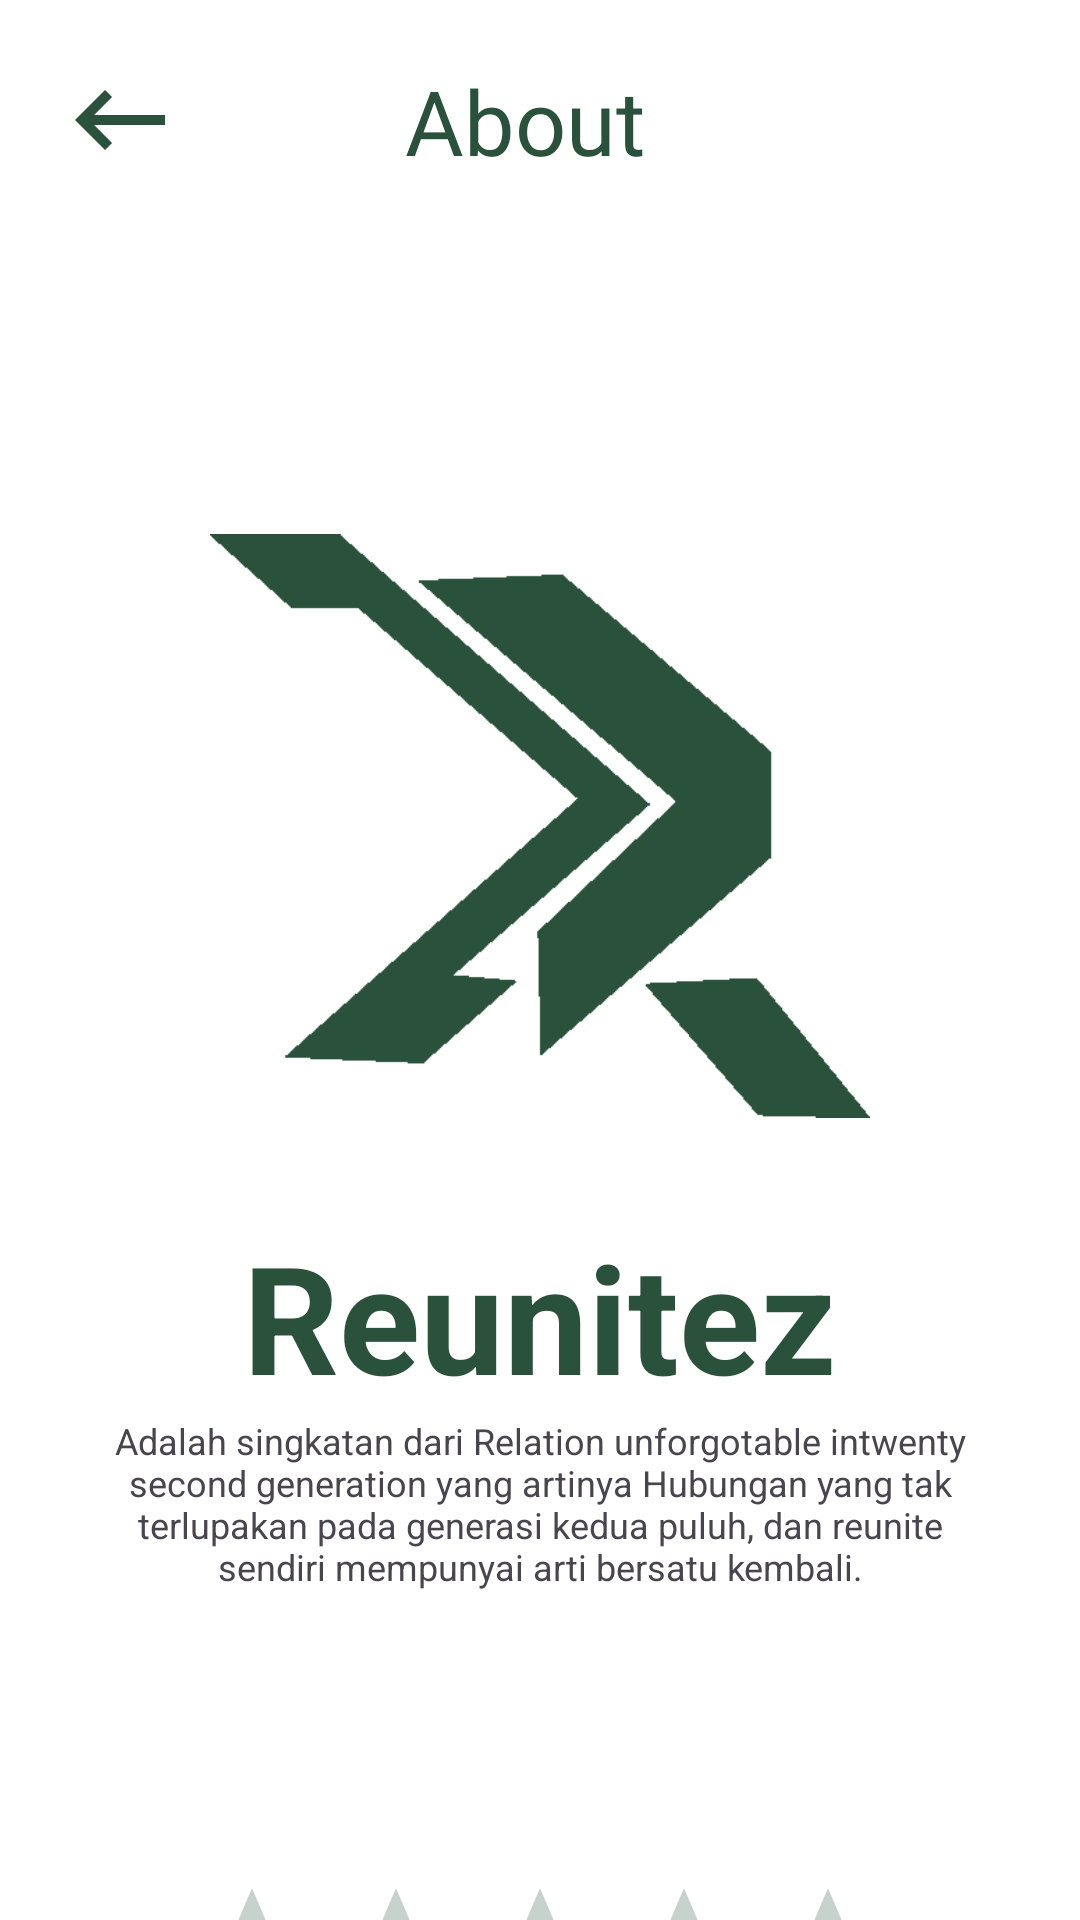

Layout XML and referenced resources for this Android screen:
<!-- AndroidManifest.xml: application theme Theme.Login -->
<!-- res/layout/tentang.xml -->
<?xml version="1.0" encoding="utf-8"?>
<LinearLayout xmlns:android="http://schemas.android.com/apk/res/android"
    android:layout_width="match_parent"
    android:layout_height="match_parent"
    xmlns:app="http://schemas.android.com/apk/res-auto"
    android:orientation="vertical"
    android:background="@color/white">

    <LinearLayout
        android:layout_width="match_parent"
        android:layout_height="wrap_content"
        android:orientation="horizontal">
        <ImageView
            android:id="@+id/backtentang"
            android:layout_width="40dp"
            android:layout_height="40dp"
            android:src="@drawable/baseline_keyboard_backspace_24"
            android:layout_marginTop="20dp"
            android:layout_marginLeft="20dp"/>
"
        <TextView
            android:layout_width="match_parent"
            android:layout_height="wrap_content"
            android:padding="20dp"
            android:text="About"
            android:textSize="30dp"
            android:layout_marginLeft="-70dp"
            android:textAlignment="center"
            android:fontFamily="@font/anya"
            android:textColor="@color/hijau"
            />
    </LinearLayout>

    <LinearLayout
        android:layout_width="match_parent"
        android:layout_height="wrap_content"
        android:padding="15dp">

        <RelativeLayout
        android:layout_width="match_parent"
        android:layout_height="wrap_content">
        <ImageView
            android:layout_width="220dp"
            android:id="@+id/rntz"
            android:layout_height="220dp"
            android:src="@drawable/satu"
            android:layout_centerHorizontal="true"
            android:layout_marginTop="70dp"
            />
        <TextView
            android:layout_width="wrap_content"
            android:layout_height="wrap_content"
            android:text="Reunitez"
            android:id="@+id/txtrntz"
            android:layout_below="@+id/rntz"
            android:textSize="50dp"
            android:layout_marginTop="20dp"
            android:textStyle="bold"
            android:textColor="@color/hijau"
            android:layout_centerHorizontal="true"/>
        <TextView
            android:layout_width="300dp"
            android:layout_height="wrap_content"
            android:textAlignment="center"
            android:textSize="12sp"
            android:layout_below="@id/txtrntz"
            android:layout_centerHorizontal="true"
            android:text="Adalah singkatan dari Relation unforgotable intwenty second generation yang artinya Hubungan yang tak terlupakan pada generasi kedua puluh, dan reunite sendiri mempunyai arti bersatu kembali."/>

    </RelativeLayout>

    </LinearLayout>

    <RatingBar
        android:layout_width="wrap_content"
        android:layout_height="wrap_content"
        android:layout_gravity="center"
        android:stepSize="@integer/material_motion_duration_short_1"
        android:layout_marginTop="80dp"
        android:outlineSpotShadowColor="@color/hijau"
        android:id="@+id/bla"
        android:theme="@style/MyRatingBar"
        />
    <Button
        android:layout_width="120dp"
        android:layout_height="50dp"
        android:layout_gravity="center"
        android:backgroundTint="@color/hijau"
        android:text="rating"
        android:textColor="@color/white"
        android:layout_marginTop="10dp"
        android:id="@+id/btnrating">
    </Button>


</LinearLayout>
<!-- resources referenced by this layout -->
<resources>
  <color name="hijau">#29513B</color>
      29513B
  <color name="white">#FFFFFFFF</color>
  <!-- drawable baseline_keyboard_backspace_24 (drawable) -->
  <vector android:autoMirrored="true" android:height="24dp"
      android:tint="#29513B" android:viewportHeight="24"
      android:viewportWidth="24" android:width="24dp" xmlns:android="http://schemas.android.com/apk/res/android">
      <path android:fillColor="@android:color/white" android:pathData="M21,11H6.83l3.58,-3.59L9,6l-6,6 6,6 1.41,-1.41L6.83,13H21z"/>
  </vector>
  <!-- drawable satu: png bitmap (drawable, 5195 bytes) -->
  <style name="MyRatingBar" parent="Widget.AppCompat.RatingBar">
          
          <item name="colorControlNormal">#29513B</item>
  
          
          <item name="colorControlActivated">#29513B</item>
      </style>
  <style name="Theme.Login" parent="Base.Theme.Login" />
  <style name="Base.Theme.Login" parent="Theme.Material3.DayNight.NoActionBar">
          
          
      </style>
</resources>
